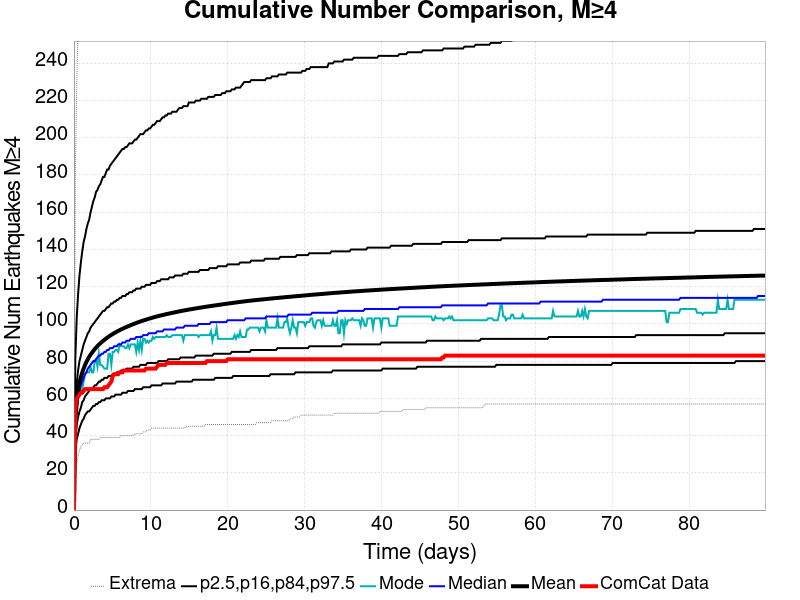

The file beside this chart, header and first rows:
Time (days), ComCat Data, Simulation Mean, Simulation Median, Simulation Mode, Simulation Minimum, Simulation Maximum, 2.5 %-ile, 16 %-ile, 84 %-ile, 97.5 %-ile
0.0, 0.0, 0.0, 0.0, 0.0, 0.0, 0.0, 0.0, 0.0, 0.0, 0.0
0.18, 54.0, 48.21, 46.0, 41.0, 18.0, 179.0, 31.0, 38.0, 57.0, 82.0
0.3601, 60.0, 58.21, 55.0, 51.0, 25.0, 228.0, 38.0, 46.0, 68.0, 103.0
0.5401, 61.0, 64.08, 61.0, 60.0, 29.0, 260.0, 41.0, 50.0, 75.0, 116.0
0.7202, 62.0, 68.17, 64.0, 63.0, 32.0, 278.0, 44.0, 53.0, 80.0, 126.0
0.9002, 63.0, 71.32, 67.0, 64.0, 34.0, 286.0, 46.0, 55.0, 83.0, 133.0
1.08, 63.0, 73.91, 69.0, 65.0, 35.0, 299.0, 48.0, 58.0, 86.0, 139.0
1.26, 64.0, 76.06, 71.0, 69.0, 36.0, 309.0, 49.0, 59.0, 89.0, 144.0
1.44, 65.0, 77.94, 73.0, 73.0, 36.0, 317.0, 51.0, 61.0, 91.0, 147.0
1.62, 65.0, 79.57, 74.0, 74.0, 36.0, 322.0, 52.0, 62.0, 93.0, 151.0
1.8, 65.0, 80.99, 76.0, 74.0, 36.0, 325.0, 53.0, 63.0, 95.0, 154.0
1.981, 65.0, 82.27, 77.0, 74.0, 36.0, 327.0, 53.0, 64.0, 96.0, 156.0
2.161, 65.0, 83.45, 78.0, 77.0, 38.0, 329.0, 54.0, 65.0, 98.0, 160.0
2.341, 65.0, 84.51, 79.0, 74.0, 38.0, 333.0, 55.0, 65.0, 99.0, 163.0
2.521, 65.0, 85.5, 80.0, 74.0, 38.0, 336.0, 56.0, 66.0, 100.0, 166.0
2.701, 65.0, 86.44, 80.0, 80.0, 38.0, 339.0, 56.0, 67.0, 101.0, 168.0
2.881, 65.0, 87.32, 81.0, 81.0, 38.0, 341.0, 57.0, 67.0, 102.0, 171.0
3.061, 65.0, 88.11, 82.0, 77.0, 38.0, 343.0, 57.0, 68.0, 103.0, 172.0
3.241, 65.0, 88.88, 83.0, 84.0, 38.0, 346.0, 58.0, 69.0, 104.0, 174.0
3.421, 65.0, 89.57, 83.0, 78.0, 39.0, 349.0, 58.0, 69.0, 105.0, 175.0
3.601, 65.0, 90.23, 84.0, 78.0, 39.0, 351.0, 59.0, 70.0, 106.0, 177.0
3.781, 65.0, 90.87, 84.0, 77.0, 39.0, 352.0, 59.0, 70.0, 107.0, 179.0
3.961, 66.0, 91.48, 85.0, 76.0, 39.0, 354.0, 59.0, 71.0, 107.0, 179.0
4.141, 66.0, 92.06, 85.0, 76.0, 39.0, 355.0, 60.0, 71.0, 108.0, 181.0
4.321, 66.0, 92.6, 86.0, 76.0, 39.0, 357.0, 60.0, 71.0, 109.0, 183.0
4.501, 67.0, 93.13, 86.0, 84.0, 39.0, 360.0, 60.0, 72.0, 109.0, 183.0
4.681, 68.0, 93.63, 87.0, 84.0, 39.0, 363.0, 60.0, 72.0, 110.0, 185.0
4.861, 69.0, 94.12, 87.0, 78.0, 39.0, 366.0, 61.0, 72.0, 111.0, 186.0
5.041, 72.0, 94.58, 87.0, 85.0, 39.0, 371.0, 61.0, 73.0, 111.0, 187.0
5.221, 73.0, 95.03, 88.0, 85.0, 39.0, 374.0, 61.0, 73.0, 112.0, 188.0
5.401, 73.0, 95.45, 88.0, 86.0, 39.0, 374.0, 62.0, 73.0, 112.0, 189.0
5.581, 73.0, 95.86, 88.0, 86.0, 39.0, 375.0, 62.0, 74.0, 113.0, 190.0
5.761, 73.0, 96.27, 89.0, 85.0, 39.0, 375.0, 62.0, 74.0, 113.0, 191.0
5.942, 74.0, 96.65, 89.0, 89.0, 39.0, 375.0, 62.0, 74.0, 114.0, 192.0
6.122, 74.0, 97.02, 89.0, 88.0, 40.0, 375.0, 62.0, 75.0, 114.0, 193.0
6.302, 74.0, 97.39, 90.0, 88.0, 40.0, 376.0, 63.0, 75.0, 115.0, 194.0
6.482, 75.0, 97.72, 90.0, 88.0, 40.0, 376.0, 63.0, 75.0, 115.0, 194.0
6.662, 75.0, 98.06, 90.0, 87.0, 40.0, 378.0, 63.0, 75.0, 115.0, 195.0
6.842, 75.0, 98.39, 91.0, 87.0, 40.0, 379.0, 63.0, 76.0, 116.0, 195.0
7.022, 75.0, 98.71, 91.0, 89.0, 40.0, 380.0, 64.0, 76.0, 116.0, 196.0
7.202, 75.0, 99.03, 91.0, 87.0, 40.0, 380.0, 64.0, 76.0, 117.0, 197.0
7.382, 75.0, 99.34, 92.0, 89.0, 40.0, 383.0, 64.0, 76.0, 117.0, 197.0
7.562, 75.0, 99.65, 92.0, 89.0, 40.0, 386.0, 64.0, 76.0, 117.0, 197.0
7.742, 75.0, 99.93, 92.0, 89.0, 40.0, 389.0, 64.0, 77.0, 118.0, 198.0
7.922, 75.0, 100.2, 92.0, 89.0, 41.0, 389.0, 65.0, 77.0, 118.0, 199.0
8.102, 75.0, 100.5, 93.0, 85.0, 41.0, 396.0, 65.0, 77.0, 119.0, 199.0
8.282, 75.0, 100.8, 93.0, 90.0, 41.0, 398.0, 65.0, 77.0, 119.0, 200.0
8.462, 75.0, 101.1, 93.0, 86.0, 41.0, 399.0, 65.0, 77.0, 119.0, 201.0
8.642, 75.0, 101.3, 93.0, 91.0, 41.0, 400.0, 65.0, 78.0, 119.0, 202.0
8.822, 75.0, 101.6, 93.0, 86.0, 41.0, 400.0, 65.0, 78.0, 120.0, 202.0
9.002, 75.0, 101.8, 94.0, 92.0, 42.0, 400.0, 66.0, 78.0, 120.0, 202.0
9.182, 75.0, 102.1, 94.0, 92.0, 42.0, 403.0, 66.0, 78.0, 120.0, 203.0
9.362, 76.0, 102.3, 94.0, 90.0, 42.0, 405.0, 66.0, 78.0, 121.0, 204.0
9.542, 76.0, 102.5, 94.0, 91.0, 43.0, 408.0, 66.0, 79.0, 121.0, 204.0
9.722, 76.0, 102.8, 95.0, 90.0, 43.0, 409.0, 66.0, 79.0, 121.0, 205.0
9.903, 76.0, 103, 95.0, 91.0, 43.0, 410.0, 66.0, 79.0, 121.0, 205.0
10.08, 76.0, 103.2, 95.0, 91.0, 44.0, 412.0, 67.0, 79.0, 122.0, 206.0
10.26, 76.0, 103.4, 95.0, 93.0, 44.0, 413.0, 67.0, 79.0, 122.0, 207.0
10.44, 76.0, 103.6, 95.0, 92.0, 44.0, 413.0, 67.0, 79.0, 122.0, 207.0
10.62, 76.0, 103.8, 95.0, 93.0, 44.0, 413.0, 67.0, 79.0, 122.0, 208.0
... 440 more rows
